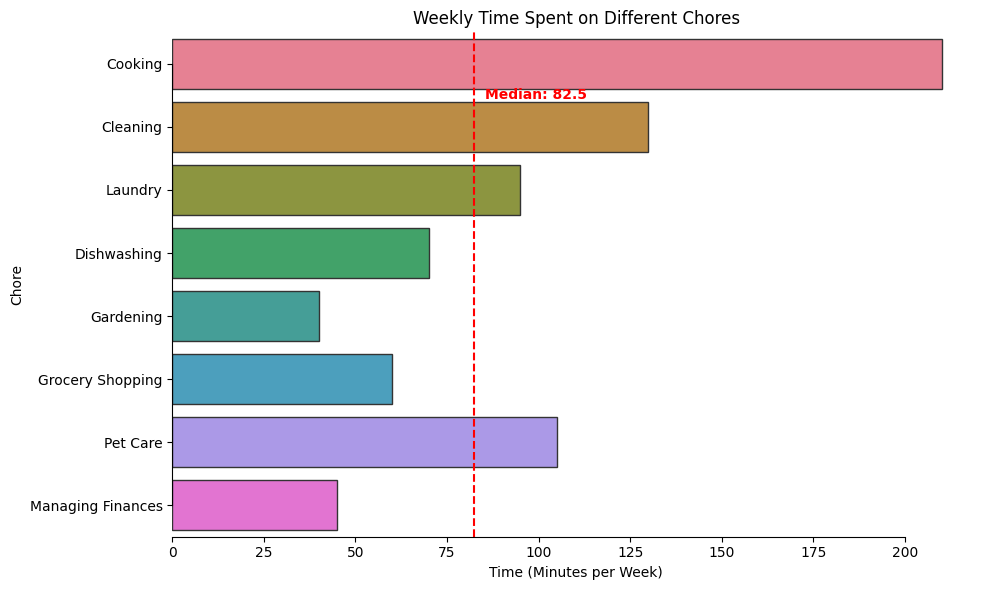

Here is the Python script that generated this plot:

import seaborn as sns
import matplotlib.pyplot as plt
import pandas as pd

# The given dataset
data = [
    {'Chore': 'Cooking', 'Time (Minutes per Week)': 210},
    {'Chore': 'Cleaning', 'Time (Minutes per Week)': 130},
    {'Chore': 'Laundry', 'Time (Minutes per Week)': 95},
    {'Chore': 'Dishwashing', 'Time (Minutes per Week)': 70},
    {'Chore': 'Gardening', 'Time (Minutes per Week)': 40},
    {'Chore': 'Grocery Shopping', 'Time (Minutes per Week)': 60},
    {'Chore': 'Pet Care', 'Time (Minutes per Week)': 105},
    {'Chore': 'Managing Finances', 'Time (Minutes per Week)': 45}
]

# Convert the dataset to a DataFrame
df = pd.DataFrame(data)

# Initialize the matplotlib figure
f, ax = plt.subplots(figsize=(10, 6))

# Customize the palette for the bar colors
palette = sns.color_palette("husl", len(data))

# Create the barplot
sns.barplot(
    x="Time (Minutes per Week)",
    y="Chore",
    data=df,
    palette=palette,
    edgecolor=".2"  # Adding a bit of edgecolor for better separation
)

# Customize the aesthetics
sns.set_style("whitegrid")
ax.set_title('Weekly Time Spent on Different Chores')
ax.set_xlabel('Time (Minutes per Week)')
ax.set_ylabel('Chore')

# Add a vertical line for median time spent across all chores
median_time = df["Time (Minutes per Week)"].median()
ax.axvline(median_time, color='red', linestyle='--')

# Annotating the median line
ax.text(median_time + 3, 0.5, f'Median: {median_time}', color='red', va='center', fontweight='bold')

# Remove the left, top, and right frame lines
sns.despine(trim=True)

# Finally show the plot
plt.tight_layout()
plt.show()
